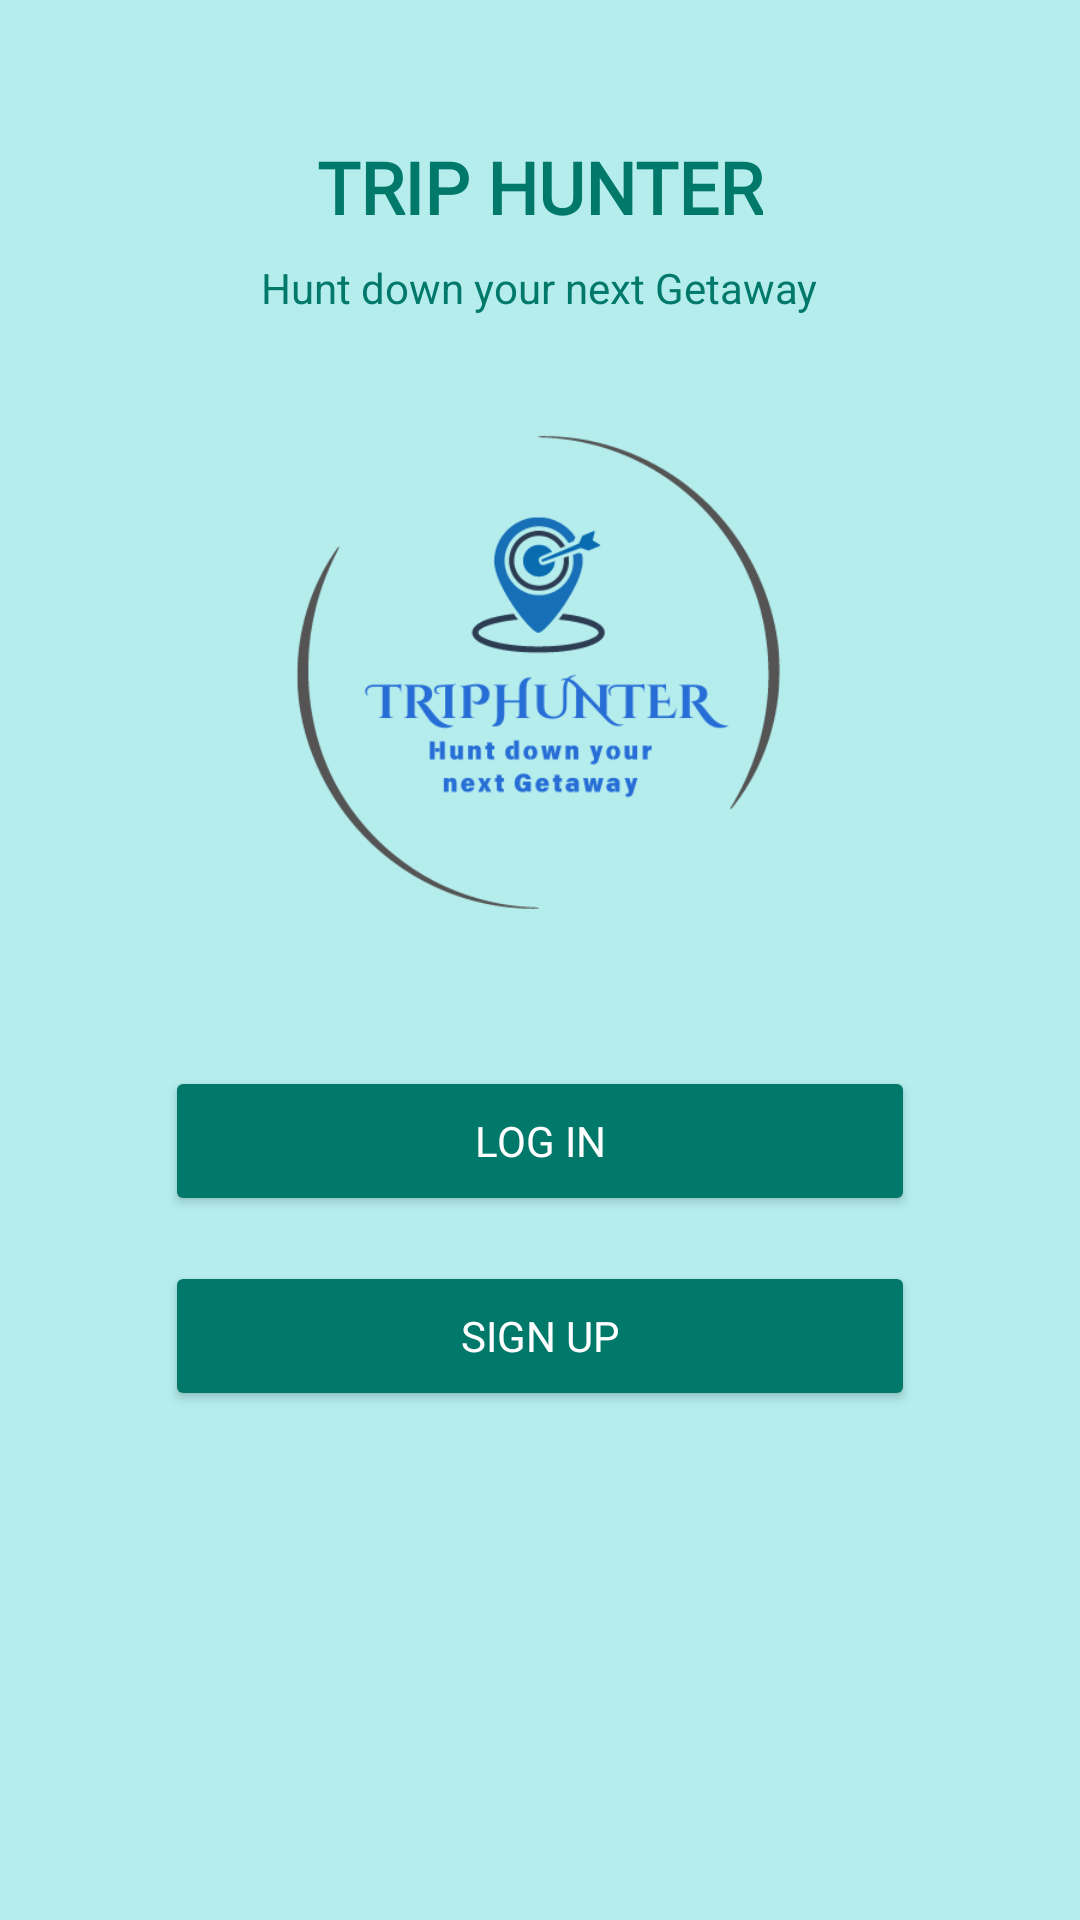

Write the Android layout XML for this screen, with the resource values it uses.
<!-- AndroidManifest.xml: application theme Theme.TravelGuide -->
<!-- res/layout/login_signup.xml -->
<?xml version="1.0" encoding="utf-8"?>
<RelativeLayout
    xmlns:android="http://schemas.android.com/apk/res/android"
    android:layout_width="match_parent"
    android:layout_height="match_parent"
    android:background="#B5EDED"
    android:padding="16dp">

    
    <TextView
        android:id="@+id/titleText"
        android:layout_width="wrap_content"
        android:layout_height="wrap_content"
        android:text="TRIP HUNTER"
        android:textSize="24sp"
        android:textStyle="bold"
        android:textColor="#00796B"
        android:fontFamily="@font/inter_bold"
        android:layout_centerHorizontal="true"
        android:layout_marginTop="30dp" />
    
    <TextView
        android:id="@+id/subtitleText"
        android:layout_width="wrap_content"
        android:layout_height="wrap_content"
        android:text="Hunt down your next Getaway"
        android:textSize="14sp"
        android:textColor="#00796B"
        android:layout_below="@id/titleText"
        android:layout_centerHorizontal="true"
        android:layout_marginTop="8dp" />

    
    <ImageView
        android:id="@+id/logoImage"
        android:layout_width="200dp"
        android:layout_height="200dp"
        android:src="@drawable/logo"
    android:layout_below="@id/subtitleText"
    android:layout_centerHorizontal="true"
    android:layout_marginTop="20dp" />

    
    <Button
        android:id="@+id/loginButton"
        android:layout_width="250dp"
        android:layout_height="50dp"
        android:text="LOG IN"
        android:textColor="#FFFFFF"

    android:layout_below="@id/logoImage"
    android:layout_centerHorizontal="true"
    android:layout_marginTop="30dp"
    android:fontFamily="@font/inter_bold"
        android:backgroundTint="#00796B"/>

    
    <Button
        android:id="@+id/signupButton"
        android:layout_width="250dp"
        android:layout_height="50dp"
        android:text="SIGN UP"
        android:textColor="#FFFFFF"

    android:layout_below="@id/loginButton"
    android:layout_centerHorizontal="true"
    android:layout_marginTop="15dp"
    android:fontFamily="@font/inter_bold"
        android:backgroundTint="#00796B"/>

    









</RelativeLayout>
<!-- resources referenced by this layout -->
<resources>
  <!-- drawable logo: png bitmap (drawable, 26878 bytes) -->
  <style name="Theme.TravelGuide" parent="Base.Theme.TravelGuide" />
  <style name="Base.Theme.TravelGuide" parent="Theme.Material3.DayNight.NoActionBar">
          
          
          <item name="android:statusBarColor">#009688</item>
          <item name="android:windowLightStatusBar">true</item>
      </style>
</resources>
